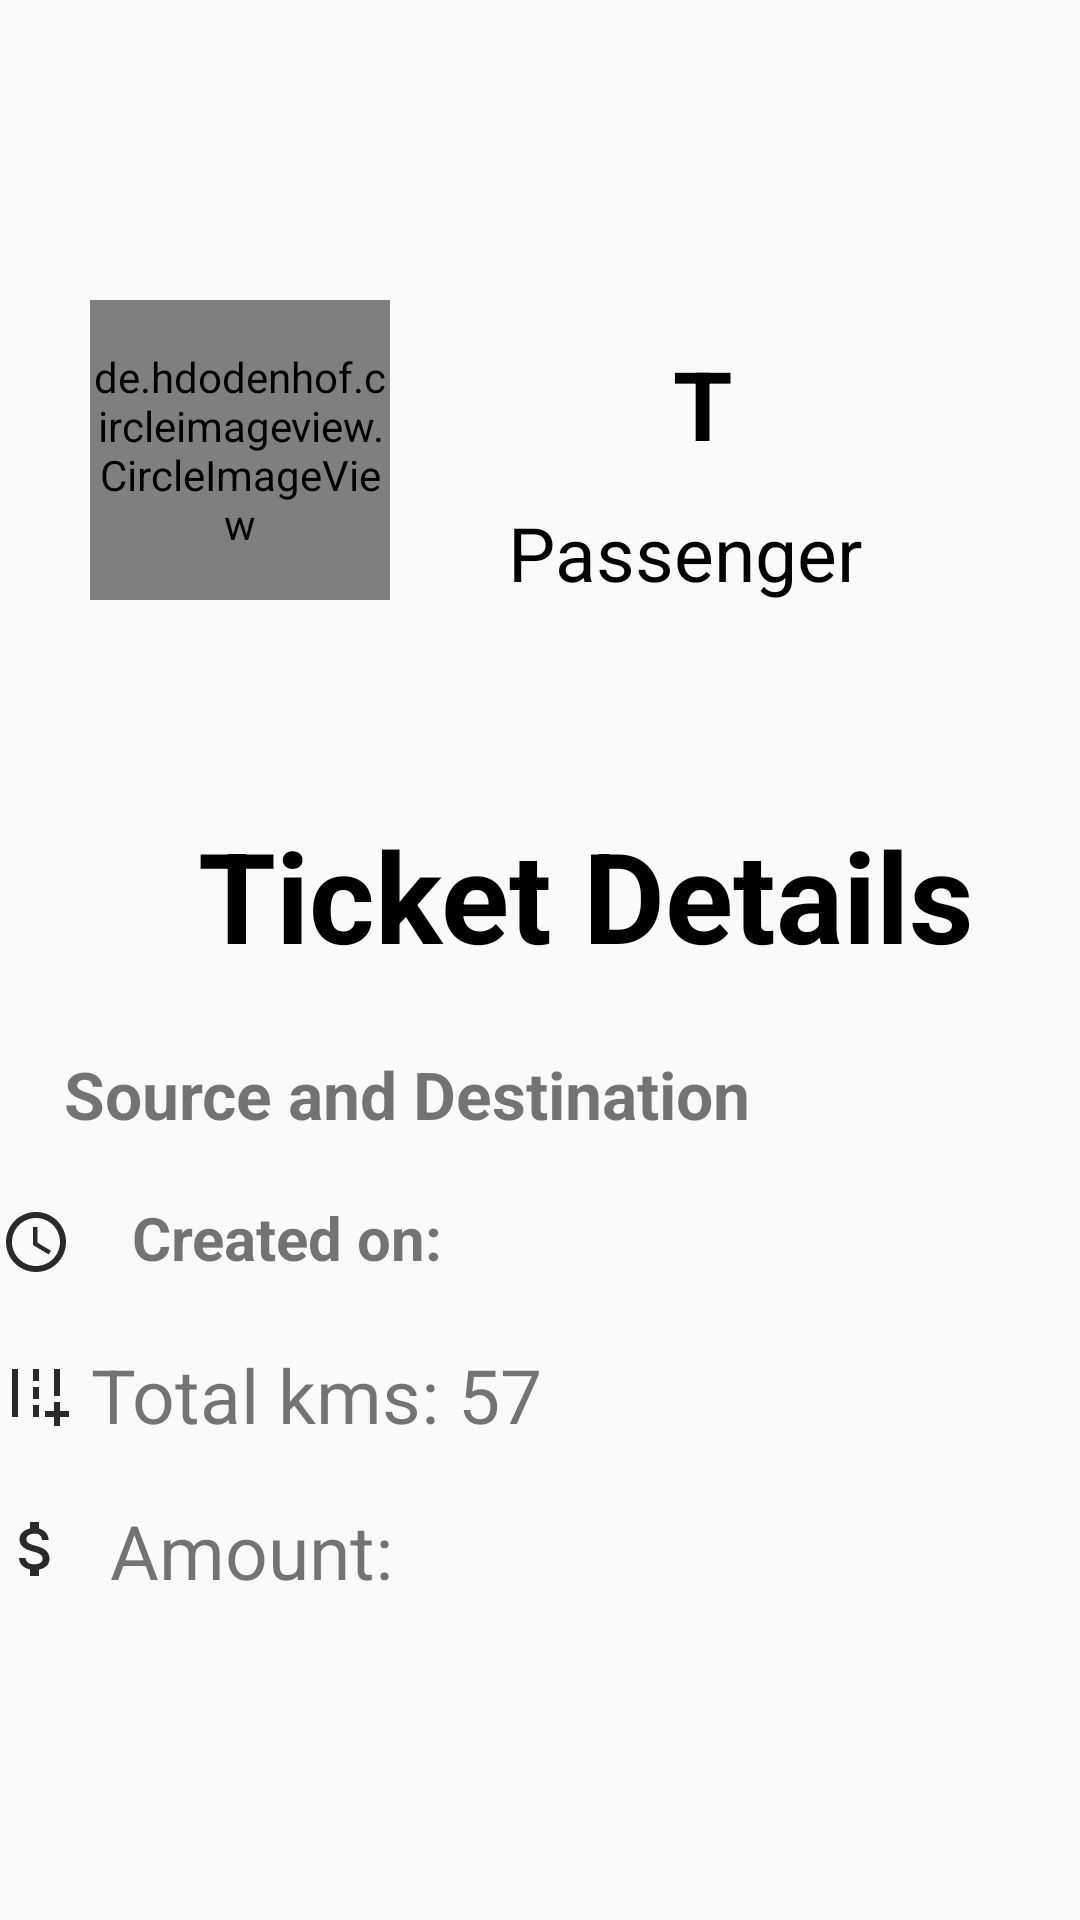

The Android layout XML behind this screen, and the referenced resources:
<!-- AndroidManifest.xml: application theme Theme.Design.Light -->
<!-- res/layout/activity_display__ticket.xml -->
<?xml version="1.0" encoding="utf-8"?>
<LinearLayout xmlns:android="http://schemas.android.com/apk/res/android"
    xmlns:app="http://schemas.android.com/apk/res-auto"
    xmlns:tools="http://schemas.android.com/tools"
    android:id="@+id/drawer"
    android:orientation="vertical"
    android:layout_width="match_parent"
    android:layout_height="match_parent"
    tools:context=".Display_Ticket">

    <LinearLayout
        android:layout_width="match_parent"
        android:layout_height="match_parent"
        android:orientation="vertical">

        <LinearLayout
            android:layout_width="match_parent"
            android:layout_height="wrap_content"
            android:layout_marginTop="80dp"
            android:orientation="horizontal">

            <de.hdodenhof.circleimageview.CircleImageView
                android:id="@+id/user_image"
                android:layout_width="100dp"
                android:layout_height="100dp"
                android:layout_marginLeft="30dp"
                android:layout_marginTop="20dp"
                tools:ignore="MissingConstraints"
                tools:layout_editor_absoluteX="16dp"
                tools:layout_editor_absoluteY="16dp"
                android:src="@drawable/profile" />

            <TextView
                android:id="@+id/user_name"
                android:layout_width="170dp"
                android:layout_height="50dp"
                android:layout_marginLeft="19dp"
                android:layout_marginTop="33dp"
                android:text="T"
                android:textAlignment="center"
                android:textColor="@color/black"
                android:textSize="32sp"
                android:textStyle="bold"
                tools:ignore="MissingConstraints"
                tools:layout_editor_absoluteX="135dp"
                tools:layout_editor_absoluteY="16dp" />

            <TextView
                android:id="@+id/usertype"
                android:layout_width="170dp"
                android:layout_height="50dp"
                android:layout_marginLeft="-150dp"
                android:layout_marginTop="80dp"
                android:text="Passenger"
                android:textColor="@color/black"
                android:textSize="25sp"
                tools:ignore="MissingConstraints"
                tools:layout_editor_absoluteX="135dp"
                tools:layout_editor_absoluteY="16dp" />

        </LinearLayout>


        <TextView
            android:layout_width="330dp"
            android:layout_height="50dp"
            android:layout_marginLeft="30dp"
            android:layout_marginTop="60dp"
            android:text="Ticket Details"
            android:textAlignment="center"
            android:textColor="@color/black"
            android:textSize="42sp"
            android:textStyle="bold"
            tools:ignore="MissingConstraints"
            tools:layout_editor_absoluteX="33dp"
            tools:layout_editor_absoluteY="136dp" />

        <TextView
            android:id="@+id/src_and_dest"
            android:layout_width="wrap_content"
            android:layout_height="30dp"
            android:layout_marginTop="30dp"
            android:text="    Source and Destination"
            android:textAlignment="center"
            android:textSize="22sp"
            android:textStyle="bold"
            tools:ignore="MissingConstraints"
            tools:layout_editor_absoluteX="95dp"
            tools:layout_editor_absoluteY="199dp" />

        <TextView
            android:id="@+id/expires"
            android:layout_width="wrap_content"
            android:layout_height="30dp"
            android:layout_marginTop="19dp"
            android:drawableStart="@drawable/time"
            android:text="    Created on:"
            android:textSize="20sp"
            android:textStyle="bold"
            tools:ignore="MissingConstraints"
            tools:layout_editor_absoluteX="95dp"
            tools:layout_editor_absoluteY="238dp" />

        <TextView
            android:id="@+id/totalkms"
            android:layout_width="wrap_content"
            android:layout_height="33dp"
            android:layout_marginTop="19dp"
            android:drawableStart="@drawable/kilometer"
            android:text=" Total kms: 57"
            android:textSize="25sp"
            tools:ignore="MissingConstraints"
            tools:layout_editor_absoluteX="56dp"
            tools:layout_editor_absoluteY="280dp" />

        <TextView
            android:id="@+id/amount"
            android:layout_width="wrap_content"
            android:layout_height="33dp"
            android:layout_marginTop="19dp"
            android:drawableStart="@drawable/money"
            android:text="  Amount:"
            android:textAlignment="center"
            android:textSize="25sp"
            tools:ignore="MissingConstraints"
            tools:layout_editor_absoluteX="56dp"
            tools:layout_editor_absoluteY="280dp" />



    </LinearLayout>

</LinearLayout>
<!-- resources referenced by this layout -->
<resources>
  <!-- drawable kilometer (drawable) -->
  <vector android:height="24dp" android:tint="#2A2A2A"
      android:viewportHeight="24" android:viewportWidth="24"
      android:width="24dp" xmlns:android="http://schemas.android.com/apk/res/android">
      <path android:fillColor="@android:color/white" android:pathData="M20,18l0,-3l-2,0l0,3l-3,0l0,2l3,0l0,3l2,0l0,-3l3,0l0,-2z"/>
      <path android:fillColor="@android:color/white" android:pathData="M18,4h2v9h-2z"/>
      <path android:fillColor="@android:color/white" android:pathData="M4,4h2v16h-2z"/>
      <path android:fillColor="@android:color/white" android:pathData="M11,4h2v4h-2z"/>
      <path android:fillColor="@android:color/white" android:pathData="M11,10h2v4h-2z"/>
      <path android:fillColor="@android:color/white" android:pathData="M11,16h2v4h-2z"/>
  </vector>
  <!-- drawable money (drawable) -->
  <vector android:height="24dp" android:tint="#2A2A2A"
      android:viewportHeight="24" android:viewportWidth="24"
      android:width="24dp" xmlns:android="http://schemas.android.com/apk/res/android">
      <path android:fillColor="@android:color/white" android:pathData="M11.8,10.9c-2.27,-0.59 -3,-1.2 -3,-2.15 0,-1.09 1.01,-1.85 2.7,-1.85 1.78,0 2.44,0.85 2.5,2.1h2.21c-0.07,-1.72 -1.12,-3.3 -3.21,-3.81V3h-3v2.16c-1.94,0.42 -3.5,1.68 -3.5,3.61 0,2.31 1.91,3.46 4.7,4.13 2.5,0.6 3,1.48 3,2.41 0,0.69 -0.49,1.79 -2.7,1.79 -2.06,0 -2.87,-0.92 -2.98,-2.1h-2.2c0.12,2.19 1.76,3.42 3.68,3.83V21h3v-2.15c1.95,-0.37 3.5,-1.5 3.5,-3.55 0,-2.84 -2.43,-3.81 -4.7,-4.4z"/>
  </vector>
  <!-- drawable time (drawable) -->
  <vector xmlns:android="http://schemas.android.com/apk/res/android"
      android:width="24dp"
      android:height="24dp"
      android:viewportWidth="24"
      android:viewportHeight="24"
      android:tint="#2A2A2A">
    <path
        android:fillColor="@android:color/white"
        android:pathData="M11.99,2C6.47,2 2,6.48 2,12s4.47,10 9.99,10C17.52,22 22,17.52 22,12S17.52,2 11.99,2zM12,20c-4.42,0 -8,-3.58 -8,-8s3.58,-8 8,-8 8,3.58 8,8 -3.58,8 -8,8z"/>
    <path
        android:fillColor="@android:color/white"
        android:pathData="M12.5,7H11v6l5.25,3.15 0.75,-1.23 -4.5,-2.67z"/>
  </vector>
  <!-- not gathered from this repository: default colours our renderer supplied (Android Studio template values) -->
  <color name="black">#FF000000</color>
</resources>
